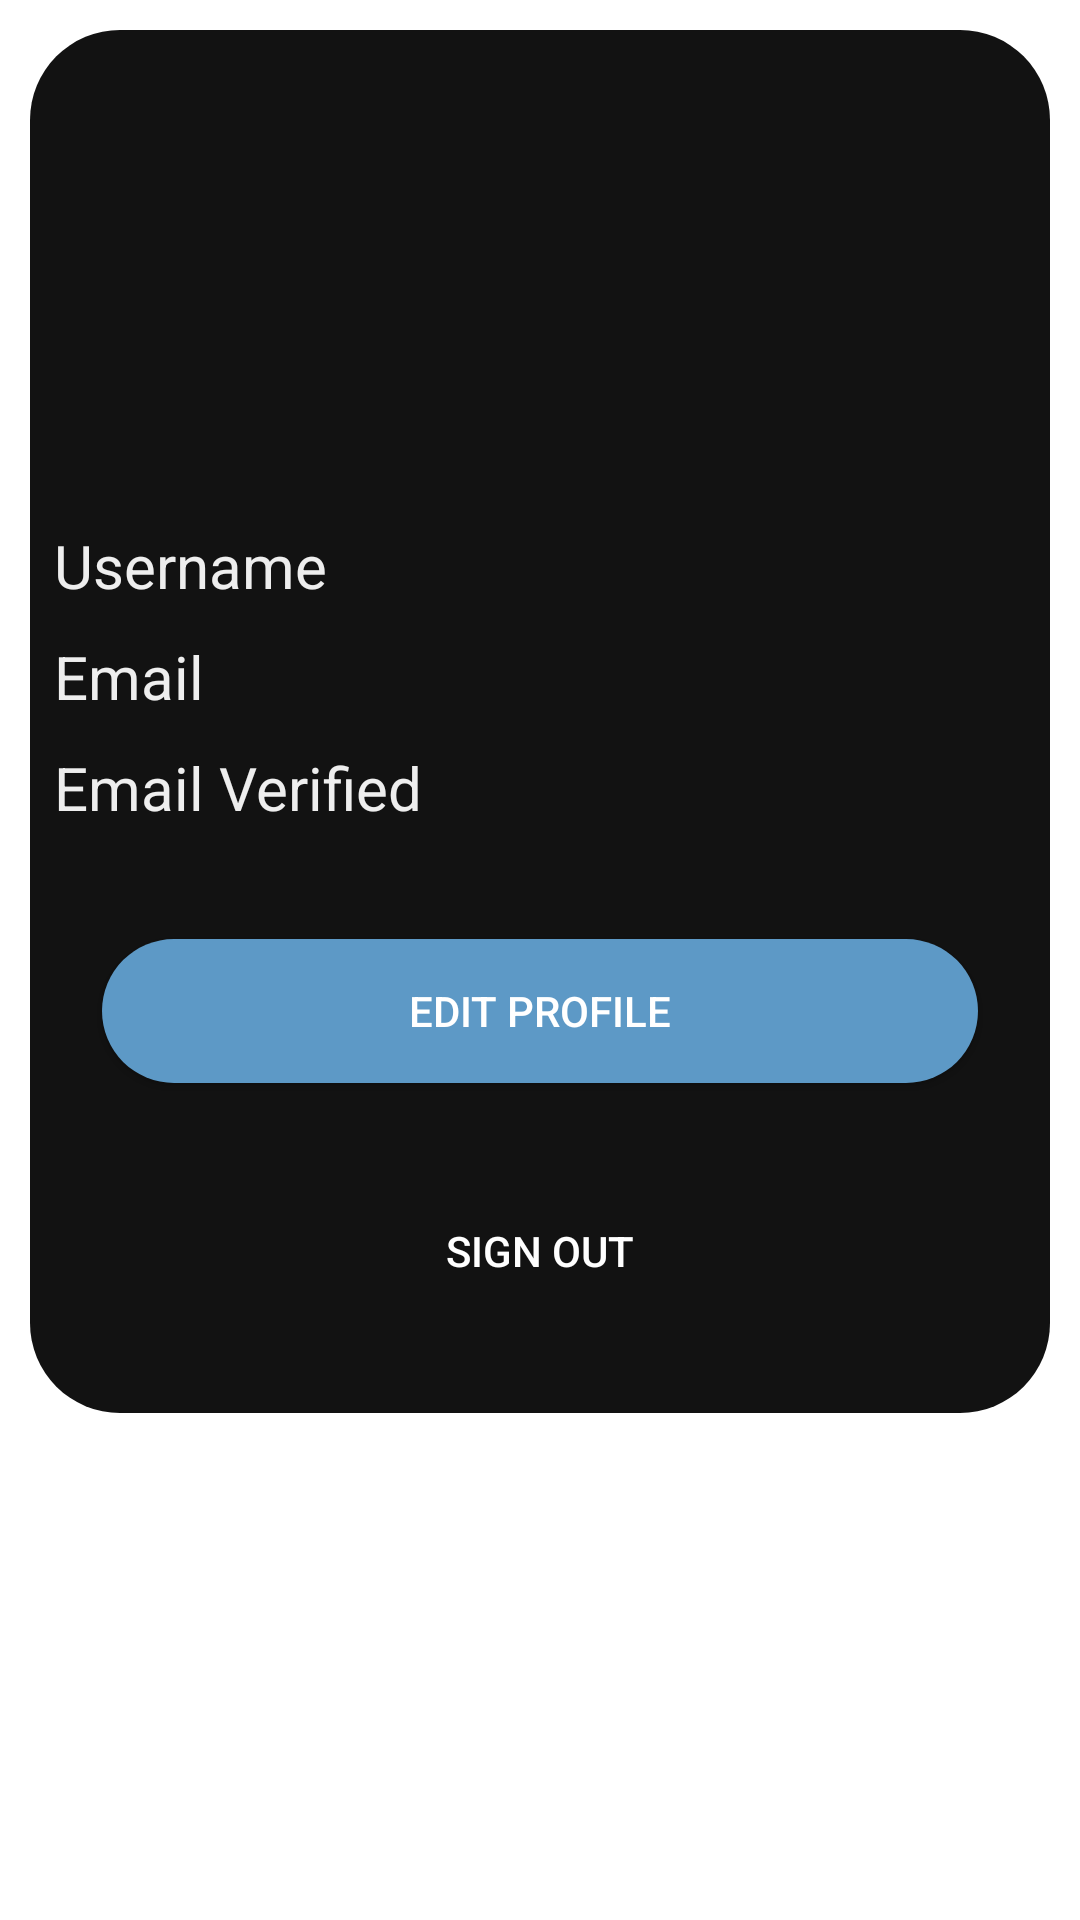

The Android layout XML behind this screen, and the referenced resources:
<!-- AndroidManifest.xml: application theme AppTheme -->
<!-- res/layout/profile_fragment.xml -->
<?xml version="1.0" encoding="utf-8"?>
<ScrollView xmlns:app="http://schemas.android.com/apk/res-auto"
    xmlns:tools="http://schemas.android.com/tools"
    android:layout_width="match_parent"
    android:layout_height="match_parent"
    xmlns:android="http://schemas.android.com/apk/res/android"
    android:background="#fff">

    <androidx.constraintlayout.widget.ConstraintLayout
        android:layout_width="match_parent"
        android:layout_height="wrap_content"
        android:layout_margin="10dp"
        tools:context=".ui.main.Profile.ProfileFragment"
        android:paddingBottom="30dp"
        android:background="@drawable/rounded_section">

        <ImageView
            android:id="@+id/profile_pic"
            android:layout_width="120dp"
            android:layout_height="120dp"
            android:layout_marginStart="8dp"
            android:layout_marginTop="32dp"
            android:layout_marginEnd="8dp"
            android:contentDescription="@string/userProfilePic"
            app:layout_constraintEnd_toEndOf="parent"
            app:layout_constraintStart_toStartOf="parent"
            app:layout_constraintTop_toTopOf="parent"
            app:srcCompat="@drawable/ic_launcher_foreground" />




    <TableLayout
        android:id="@+id/tableLayout"
        android:layout_width="match_parent"
        android:layout_height="wrap_content"
        android:layout_marginStart="8dp"
        android:layout_marginLeft="8dp"
        android:layout_marginTop="8dp"
        android:layout_marginEnd="8dp"
        android:layout_marginRight="8dp"
        app:layout_constraintEnd_toEndOf="parent"
        app:layout_constraintStart_toStartOf="parent"
        app:layout_constraintTop_toBottomOf="@+id/profile_pic">

        <TableRow>

            <TextView
                android:id="@+id/textView"
                android:layout_width="wrap_content"
                android:layout_height="wrap_content"
                android:text="@string/username"
                android:textColor="#eeeeee"
                android:textSize="20sp" />

            <TextView
                android:id="@+id/tv_username"
                android:layout_width="wrap_content"
                android:layout_height="wrap_content"
                android:padding="5dp"
                android:textColor="@android:color/white"
                android:textSize="20sp" />

        </TableRow>

        <TableRow>

            <TextView
                android:id="@+id/textView2"
                android:layout_width="wrap_content"
                android:layout_height="wrap_content"
                android:text="@string/email"
                android:textColor="#eeeeee"
                android:textSize="20sp" />

            <TextView
                android:id="@+id/tv_email"
                android:layout_width="wrap_content"
                android:layout_height="wrap_content"
                android:padding="5dp"
                android:textColor="@android:color/white"
                android:textSize="20sp" />
        </TableRow>

        <TableRow>

            <TextView
                android:id="@+id/textView3"
                android:layout_width="wrap_content"
                android:layout_height="wrap_content"
                android:text="@string/emailV"
                android:textColor="#eeeeee"
                android:textSize="20sp" />

            <TextView
                android:id="@+id/tv_email_verified"
                android:layout_width="wrap_content"
                android:layout_height="wrap_content"
                android:padding="5dp"
                android:textColor="@android:color/white"
                android:textSize="20sp" />
        </TableRow>
    </TableLayout>

    <Button
        android:id="@+id/editProfile"
        android:layout_width="0dp"
        android:layout_height="wrap_content"
        android:layout_alignParentStart="true"
        android:layout_alignParentLeft="true"
        android:layout_alignParentEnd="true"
        android:layout_alignParentRight="true"
        android:layout_marginStart="24dp"
        android:layout_marginLeft="24dp"
        android:layout_marginTop="32dp"
        android:layout_marginEnd="24dp"
        android:layout_marginRight="24dp"
        android:background="@drawable/rounded_btn"
        android:text="@string/editProfile"
        android:textColor="@android:color/white"
        app:layout_constraintEnd_toEndOf="parent"
        app:layout_constraintHorizontal_bias="0.0"
        app:layout_constraintStart_toStartOf="parent"
        app:layout_constraintTop_toBottomOf="@+id/tableLayout" />

    <Button
        android:id="@+id/signOut"
        android:layout_width="0dp"
        android:layout_height="wrap_content"
        android:layout_below="@+id/editProfile"
        android:layout_alignParentStart="true"
        android:layout_alignParentLeft="true"
        android:layout_alignParentEnd="true"
        android:layout_alignParentRight="true"
        android:layout_marginStart="24dp"
        android:layout_marginLeft="24dp"
        android:layout_marginTop="32dp"
        android:layout_marginEnd="24dp"
        android:layout_marginRight="24dp"
        android:background="@drawable/rounded_btn2"
        android:text="@string/signOut"
        android:textColor="@android:color/white"
        app:layout_constraintEnd_toEndOf="parent"
        app:layout_constraintHorizontal_bias="0.0"
        app:layout_constraintStart_toStartOf="parent"
        app:layout_constraintTop_toBottomOf="@+id/editProfile" />
</androidx.constraintlayout.widget.ConstraintLayout>
</ScrollView>
<!-- resources referenced by this layout -->
<resources>
  <!-- drawable ic_launcher_foreground: png bitmap (mipmap-hdpi, 1728 bytes) -->
  <!-- drawable rounded_btn (drawable) -->
  <?xml version="1.0" encoding="utf-8"?>
  <shape xmlns:android="http://schemas.android.com/apk/res/android">
  
      <solid android:color="#5d99c6"/>
      <corners android:radius="25dp"/>
  
  </shape>
  <!-- drawable rounded_section (drawable) -->
  <?xml version="1.0" encoding="utf-8"?>
  <shape xmlns:android="http://schemas.android.com/apk/res/android">
  
      <solid android:color="#121212"/>
  
      <corners android:radius="30dp"/>
  
  </shape>
  <string name="editProfile">Edit Profile</string>
  <string name="email">Email</string>
  <string name="emailV">Email Verified</string>
  <string name="signOut">Sign Out</string>
  <string name="userProfilePic">Profile Picture</string>
  <string name="username">Username</string>
  <style name="AppTheme" parent="Theme.AppCompat.Light.DarkActionBar">
          
          <item name="colorPrimary">@color/colorPrimary</item>
          <item name="colorPrimaryDark">@color/colorPrimaryDark</item>
          <item name="colorAccent">@color/colorAccent</item>
      </style>
  <color name="colorPrimary">#484848</color>
  <color name="colorPrimaryDark">#484848</color>
  <color name="colorAccent">#787878</color>
</resources>
